Run: headless pygame with SDL's dummy video driver; simulated clock (each Clock.tick advances the game by its frame time, no real sleeping); random seed 0; keys injected as events and as key.get_pressed() state; mouse plan: one left click at the window centre at the start of phase 2, then a move to the lower-right quarter at the start of phase 3.
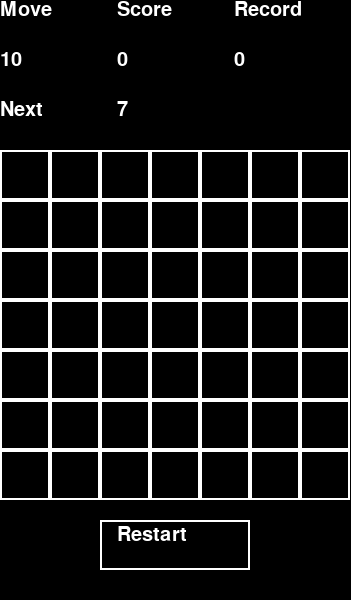
Frame 1 of 4 · flips 1–60 · no input
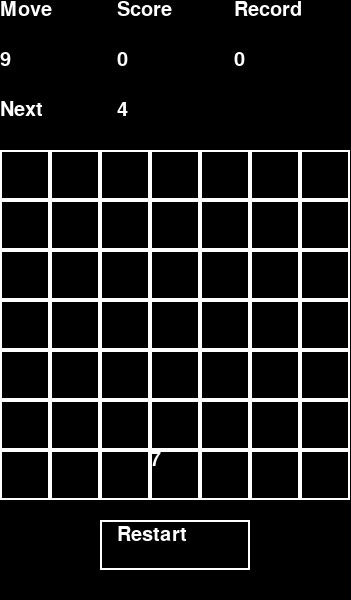
Frame 2 of 4 · flips 61–180 · clicked the window centre · tapped SPACE, RETURN · held RIGHT (→), D
Frame 3 of 4 · flips 181–300 · moved the mouse to the lower-right quarter · held DOWN (↓), S · screen unchanged from frame 2, image omitted
Frame 4 of 4 · flips 301–420 · held LEFT (←), A, UP (↑), W · screen unchanged from frame 3, image omitted

The pygame program that drew these frames:

# !/usr/bin/python

import pygame
import time
import sys
import random

pygame.init()
pygame.display.set_caption("Numbers")
screenSize = (351, 600)
screen = pygame.display.set_mode(screenSize, 0, 32)
size = 7
cellSize = 50
gameTable = []
for i in range(size):
    gameTable.append([0] * size)
currentNumber = random.randint(1, size)
moveCount = 10
score = 0
bestScore = 0
myFont = pygame.font.SysFont("Monospace", 30)
colorWhite = (255, 255, 255)

def AddNumber(x):
    global currentNumber
    global moveCount
    i = int(x / cellSize)
    j = size - 1
    while gameTable[i][j] != 0 and j >= 0:
        j -= 1
    if gameTable[i][j] == 0:
        gameTable[i][j] = currentNumber
        currentNumber = random.randint(1, size)
        moveCount -= 1


def Delete():

    global score

    rowElCount = [0 for i in range(size)]
    colElCount = [0 for i in range(size)]
    delTable = []
    for i in range(size):
        delTable.append([0] * size)

    for i in range(size):
        rowElCount[i] = 0
        colElCount[i] = 0
        for j in range(size):
            if gameTable[i][j] != 0:
                rowElCount[i] += 1
            if gameTable[j][i] != 0:
                colElCount[i] += 1

    for i in range(size):
        for j in range(size):
            if gameTable[i][j] != 0 and (gameTable[i][j] == rowElCount[i] or gameTable[i][j] == colElCount[j]):
                delTable[i][j] = 1

    for i in range(size):
        for j in range(size):
            if delTable[i][j] != 0:
                gameTable[i][j] = 0
                score += 1

    for j in range(size):
        i = size - 2
        while i >= 0:
            if gameTable[j][i] != 0 and gameTable[j][i + 1] == 0:
                gameTable[j][i + 1] = gameTable[j][i]
                gameTable[j][i] = 0
            i -= 1


def Restart():
    global score
    global bestScore
    global moveCount
    for i in range(size):
        for j in range(size):
            gameTable[i][j] = 0
    if score > bestScore:
        bestScore = score
    score = 0
    moveCount = 10


def update():
    return


def draw():
    screen.fill((0, 0, 0))
    for i in range(size):
        for j in range(size):
            pygame.draw.rect(screen, colorWhite, (i * cellSize, j * cellSize + 3 * cellSize, cellSize, cellSize),
                             2)
            if gameTable[i][j] != 0:
                text = myFont.render(str(gameTable[i][j]), 1, colorWhite)
                screen.blit(text, (i * cellSize, j * cellSize + 3 * cellSize, cellSize, cellSize))

    labelMove = myFont.render("Move", 1, colorWhite)
    screen.blit(labelMove, (0, 0, screenSize[0] / 3, cellSize))
    screen.blit(myFont.render(str(moveCount), 1, colorWhite), (0, cellSize, screenSize[0] / 3, cellSize * 2))

    labelScore = myFont.render("Score", 1, colorWhite)
    screen.blit(labelScore, (screenSize[0] / 3, 0, screenSize[0] / 3, cellSize))
    screen.blit(myFont.render(str(score), 1, colorWhite),
                (screenSize[0] / 3, cellSize, screenSize[0] / 3, cellSize * 2))

    labelRecord = myFont.render("Record", 1, colorWhite)
    screen.blit(labelRecord, (screenSize[0] * 2 / 3, 0, screenSize[0] / 3, cellSize))
    screen.blit(myFont.render(str(bestScore), 1, colorWhite),
                (screenSize[0] * 2 / 3, cellSize, screenSize[0] / 3, cellSize * 2))

    labelNext = myFont.render("Next", 1, colorWhite)
    screen.blit(labelNext, (0, cellSize * 2, screenSize[0] / 3, cellSize * 3))
    screen.blit(myFont.render(str(currentNumber), 1, colorWhite),
                (screenSize[0] / 3, cellSize * 2, cellSize, cellSize * 3))

    labelRestart = myFont.render("Restart", 1, colorWhite)
    screen.blit(labelRestart, (screenSize[0] / 3, cellSize * 10.5, screenSize[0] / 3, cellSize * 11.5))
    pygame.draw.rect(screen, colorWhite, (2 * cellSize, 10.4 * cellSize, 3 * cellSize, cellSize),
                     2)

    pygame.display.flip()


while True:
    for event in pygame.event.get():
        if event.type == pygame.QUIT:
            pygame.quit()
            sys.exit(0)
        if event.type == pygame.KEYUP and event.key == pygame.K_ESCAPE:
            pygame.quit()
            sys.exit(0)
        if event.type == pygame.MOUSEBUTTONDOWN:
            if event.button == 1:
                if 10 * cellSize > event.pos[1] > 3 * cellSize:
                    AddNumber(event.pos[0])
                if 2 * cellSize < event.pos[0] < 5 * cellSize and 10.4 * cellSize < event.pos[1] < 11.4 * cellSize:
                    Restart()
    Delete()
    if moveCount == 0:
        moveCount = 10

    update()
    draw()
    time.sleep(0.05)
